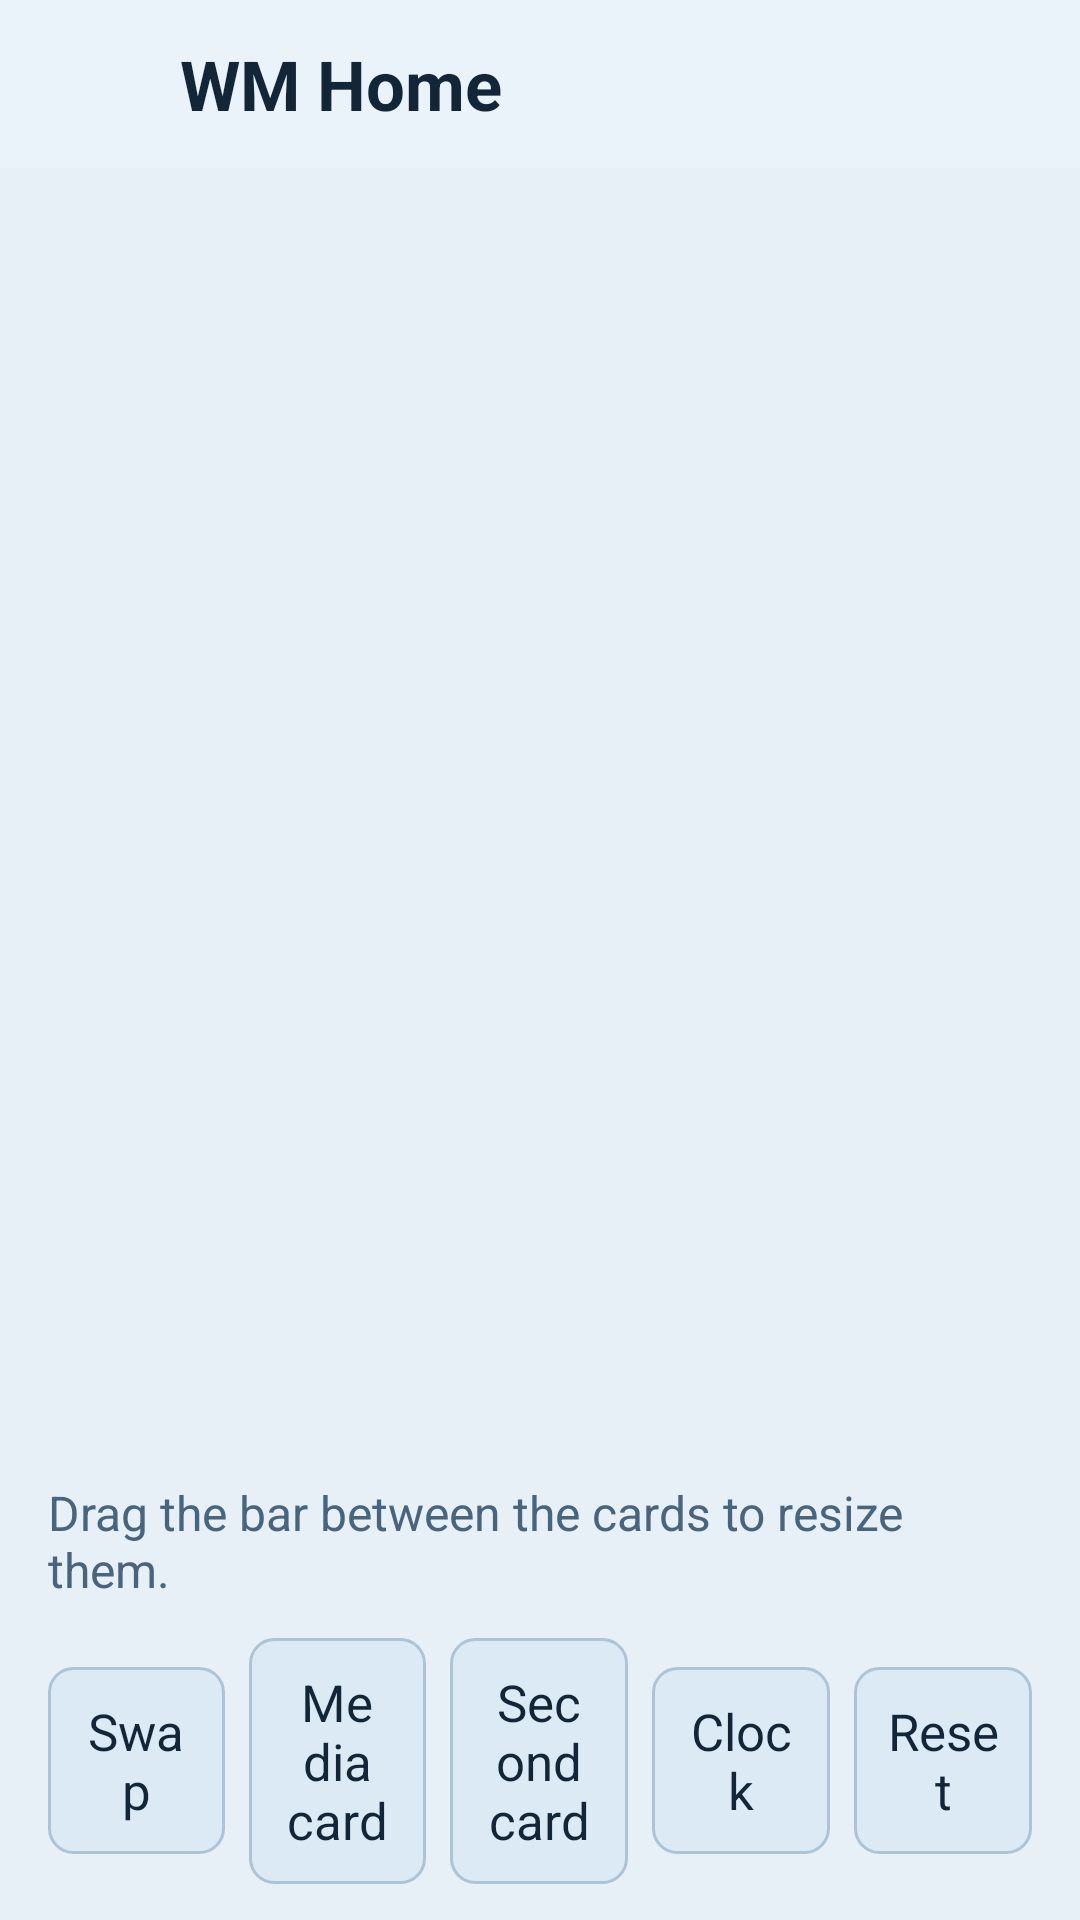

Here is an Android app screen rendered from its layout file. Give the layout XML and the strings, colors and styles it references.
<!-- AndroidManifest.xml: application theme Theme.RadioLauncher -->
<!-- res/layout/activity_customize.xml -->
<?xml version="1.0" encoding="utf-8"?>
<LinearLayout xmlns:android="http://schemas.android.com/apk/res/android"
    android:layout_width="match_parent"
    android:layout_height="match_parent"
    android:orientation="vertical"
    android:background="@color/bg">

    <include
        android:id="@+id/header"
        layout="@layout/view_page_header" />

    
    <FrameLayout
        android:id="@+id/previewFrame"
        android:layout_width="match_parent"
        android:layout_height="0dp"
        android:layout_weight="1" />

    <TextView
        android:id="@+id/customizeHint"
        android:layout_width="match_parent"
        android:layout_height="wrap_content"
        android:paddingStart="16dp"
        android:paddingEnd="16dp"
        android:paddingTop="8dp"
        android:text="@string/customize_hint"
        android:textColor="@color/text_secondary"
        android:textSize="16sp" />

    <LinearLayout
        android:layout_width="match_parent"
        android:layout_height="wrap_content"
        android:orientation="horizontal"
        android:gravity="center"
        android:padding="12dp">

        <TextView
            android:id="@+id/btnSwap"
            style="@style/CustomizeButton"
            android:text="@string/customize_swap" />

        <TextView
            android:id="@+id/btnMediaCard"
            style="@style/CustomizeButton"
            android:text="@string/customize_media_card" />

        <TextView
            android:id="@+id/btnSecondCard"
            style="@style/CustomizeButton"
            android:text="@string/customize_second_card" />

        <TextView
            android:id="@+id/btnClockPanel"
            style="@style/CustomizeButton"
            android:text="@string/customize_clock_panel" />

        <TextView
            android:id="@+id/btnReset"
            style="@style/CustomizeButton"
            android:text="@string/customize_reset" />
    </LinearLayout>
</LinearLayout>
<!-- res/layout/view_page_header.xml (included above) -->
<?xml version="1.0" encoding="utf-8"?>
<LinearLayout xmlns:android="http://schemas.android.com/apk/res/android"
    xmlns:app="http://schemas.android.com/apk/res-auto"
    android:layout_width="match_parent"
    android:layout_height="56dp"
    android:orientation="horizontal"
    android:gravity="center_vertical"
    android:background="@color/bar"
    android:paddingStart="8dp"
    android:paddingEnd="8dp">

    <androidx.appcompat.widget.AppCompatImageView
        android:id="@+id/navBack"
        android:layout_width="44dp"
        android:layout_height="44dp"
        android:padding="10dp"
        android:background="?android:attr/selectableItemBackgroundBorderless"
        android:contentDescription="@string/nav_back"
        app:srcCompat="@drawable/ic_back" />

    <TextView
        android:id="@+id/pageTitle"
        android:layout_width="0dp"
        android:layout_height="wrap_content"
        android:layout_weight="1"
        android:layout_marginStart="8dp"
        android:layout_marginEnd="8dp"
        android:maxLines="1"
        android:ellipsize="end"
        android:text="@string/app_name"
        android:textColor="@color/text_primary"
        android:textSize="23sp"
        android:textStyle="bold" />

    <androidx.appcompat.widget.AppCompatImageView
        android:id="@+id/navHome"
        android:layout_width="44dp"
        android:layout_height="44dp"
        android:padding="10dp"
        android:background="?android:attr/selectableItemBackgroundBorderless"
        android:contentDescription="@string/nav_home"
        app:srcCompat="@drawable/ic_home" />

</LinearLayout>
<!-- resources referenced by this layout -->
<resources>
  <color name="bar">#EAF3FA</color>
  <color name="bg">#E8F0F7</color>
  <color name="text_primary">#132638</color>
  <color name="text_secondary">#48657D</color>
  <string name="app_name">WM Home</string>
  <string name="customize_clock_panel">Clock</string>
  <string name="customize_hint">Drag the bar between the cards to resize them.</string>
  <string name="customize_media_card">Media card</string>
  <string name="customize_reset">Reset</string>
  <string name="customize_second_card">Second card</string>
  <string name="customize_swap">Swap</string>
  <string name="nav_back">Back</string>
  <string name="nav_home">Home</string>
  <style name="CustomizeButton">
          <item name="android:layout_width">0dp</item>
          <item name="android:layout_height">wrap_content</item>
          <item name="android:layout_weight">1</item>
          <item name="android:layout_marginStart">4dp</item>
          <item name="android:layout_marginEnd">4dp</item>
          <item name="android:background">@drawable/wm_action_background</item>
          <item name="android:gravity">center</item>
          <item name="android:minHeight">48dp</item>
          <item name="android:padding">10dp</item>
          <item name="android:textColor">@color/text_primary</item>
          <item name="android:textSize">17sp</item>
          <item name="android:clickable">true</item>
          <item name="android:focusable">true</item>
      </style>
  <style name="Theme.RadioLauncher" parent="Theme.AppCompat.DayNight.NoActionBar">
          <item name="android:windowBackground">@color/bg</item>
          <item name="colorAccent">@color/accent</item>
          <item name="colorControlNormal">@color/text_secondary</item>
          <item name="colorControlActivated">@color/accent</item>
          <item name="colorButtonNormal">@color/surface_light</item>
      </style>
  <!-- drawable wm_action_background (drawable) -->
  <?xml version="1.0" encoding="utf-8"?>
  <ripple xmlns:android="http://schemas.android.com/apk/res/android" android:color="@color/filter_selected_fill">
      <item><shape android:shape="rectangle">
          <solid android:color="@color/tile" />
          <stroke android:width="1dp" android:color="@color/divider" />
          <corners android:radius="8dp" />
      </shape></item>
  </ripple>
  <color name="accent">#1D80CC</color>
  <color name="surface_light">#D0E3F3</color>
  <color name="filter_selected_fill">#241D80CC</color>
  <color name="tile">#DBEAF5</color>
  <color name="divider">#ADC4D7</color>
</resources>
